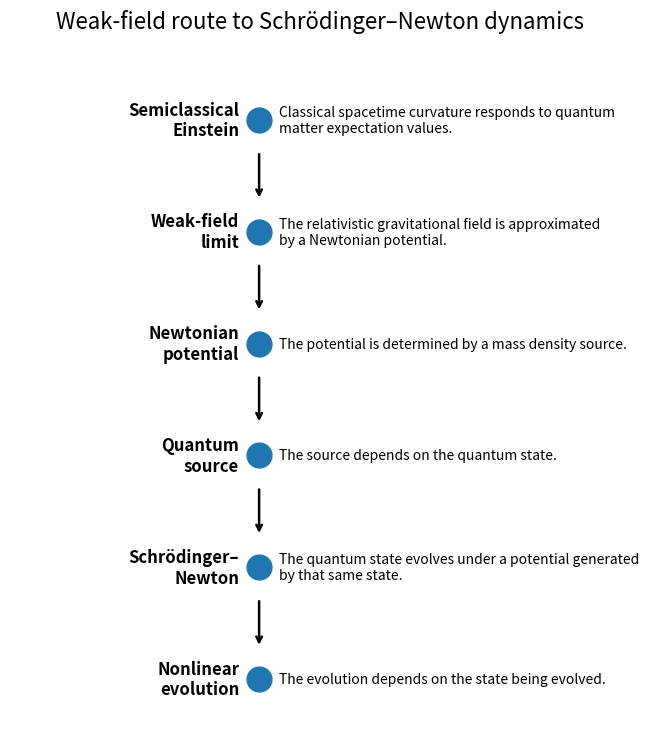
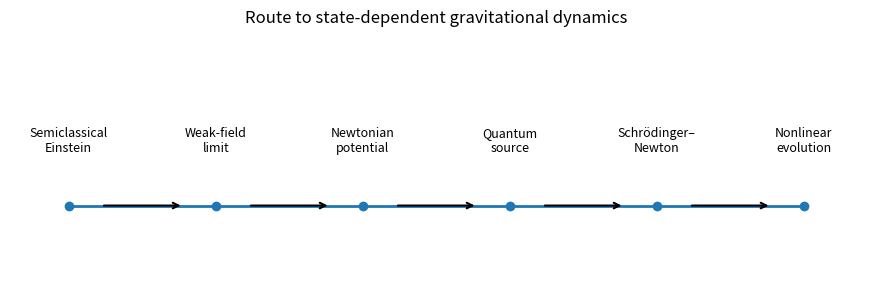

Generate these figures, in order, with matplotlib:
from pathlib import Path
import pandas as pd
import matplotlib.pyplot as plt
from textwrap import wrap

ROOT = Path.cwd()
if ROOT.name == "notebooks":
    ROOT = ROOT.parent

RESULTS = ROOT / "results"
FIGURES = ROOT / "figures"

RESULTS.mkdir(exist_ok=True)
FIGURES.mkdir(exist_ok=True)

print(f"ROOT    = {ROOT}")
print(f"RESULTS = {RESULTS}")
print(f"FIGURES = {FIGURES}")

prior_paths = [
    RESULTS / "00_context.md",
    RESULTS / "07_complexity_classes.md",
]

for path in prior_paths:
    if path.exists():
        text = path.read_text(encoding="utf-8")
        print(f"Loaded {path}")
        print(text[:500] + ("..." if len(text) > 500 else ""))
        print("\n" + "-" * 80 + "\n")
    else:
        print(f"Missing {path}. Run the earlier notebook if you want the full chain.")

semiclassical_pathway = pd.DataFrame([
    {
        "step": 1,
        "short_label": "Semiclassical\nEinstein",
        "stage": "Semiclassical Einstein equation",
        "working_role": "Classical spacetime curvature responds to quantum matter expectation values."
    },
    {
        "step": 2,
        "short_label": "Weak-field\nlimit",
        "stage": "Weak-field limit",
        "working_role": "The relativistic gravitational field is approximated by a Newtonian potential."
    },
    {
        "step": 3,
        "short_label": "Newtonian\npotential",
        "stage": "Newtonian gravitational potential",
        "working_role": "The potential is determined by a mass density source."
    },
    {
        "step": 4,
        "short_label": "Quantum\nsource",
        "stage": "Quantum mass density",
        "working_role": "The source depends on the quantum state."
    },
    {
        "step": 5,
        "short_label": "Schrödinger–\nNewton",
        "stage": "Schrödinger–Newton dynamics",
        "working_role": "The quantum state evolves under a potential generated by that same state."
    },
    {
        "step": 6,
        "short_label": "Nonlinear\nevolution",
        "stage": "Nonlinear state-dependent evolution",
        "working_role": "The evolution depends on the state being evolved."
    }
])

semiclassical_pathway

equation_sketch = pd.DataFrame([
    {
        "name": "Semiclassical Einstein equation",
        "schematic_form": "G = expectation value of T",
        "role": "Couples classical gravity to quantum matter."
    },
    {
        "name": "Poisson equation",
        "schematic_form": "∇²Φ = source density",
        "role": "Weak-field Newtonian gravitational potential."
    },
    {
        "name": "Quantum source",
        "schematic_form": "source density depends on |ψ|²",
        "role": "The quantum state sources the potential."
    },
    {
        "name": "Schrödinger–Newton equation",
        "schematic_form": "i∂ψ/∂t = H[ψ]ψ",
        "role": "The Hamiltonian depends on the state."
    }
])

equation_sketch

nonlinearity_map = pd.DataFrame([
    {
        "case": "Linear quantum mechanics",
        "evolution": "i∂ψ/∂t = Hψ",
        "state_dependence": "H is fixed externally",
        "computational_relevance": "Standard BQP-style baseline."
    },
    {
        "case": "Schrödinger–Newton-type dynamics",
        "evolution": "i∂ψ/∂t = H[ψ]ψ",
        "state_dependence": "H depends on ψ through the gravitational potential",
        "computational_relevance": "Nonlinearity can change computational power."
    }
])

nonlinearity_map

labels = semiclassical_pathway["short_label"].tolist()
roles = semiclassical_pathway["working_role"].tolist()
n = len(labels)

fig, ax = plt.subplots(figsize=(8, 9))

x = [0] * n
y = list(range(n, 0, -1))

ax.scatter(x, y, s=320, zorder=3)

for i, (yi, label, role) in enumerate(zip(y, labels, roles)):
    ax.text(
        -0.18,
        yi,
        label,
        ha="right",
        va="center",
        fontsize=12,
        fontweight="bold"
    )
    wrapped_role = "\n".join(wrap(role, width=54))
    ax.text(
        0.18,
        yi,
        wrapped_role,
        ha="left",
        va="center",
        fontsize=10
    )

for yi in y[:-1]:
    ax.annotate(
        "",
        xy=(0, yi - 0.72),
        xytext=(0, yi - 0.28),
        arrowprops={"arrowstyle": "->", "lw": 1.8}
    )

ax.set_xlim(-2.25, 3.35)
ax.set_ylim(0.4, n + 0.6)
ax.axis("off")
ax.set_title("Weak-field route to Schrödinger–Newton dynamics", pad=18, fontsize=16)

figure_path = FIGURES / "13_schrodinger_newton_pathway.png"
fig.savefig(figure_path, dpi=200, bbox_inches="tight")
plt.show()

figure_path

compact_labels = [
    "Semiclassical\nEinstein",
    "Weak-field\nlimit",
    "Newtonian\npotential",
    "Quantum\nsource",
    "Schrödinger–\nNewton",
    "Nonlinear\nevolution",
]

fig, ax = plt.subplots(figsize=(11, 3.2))

x = list(range(1, len(compact_labels) + 1))
y = [1] * len(x)

ax.plot(x, y, marker="o", linewidth=2)

for xi, label in zip(x, compact_labels):
    ax.text(
        xi,
        1.08,
        label,
        ha="center",
        va="bottom",
        fontsize=9
    )

for xi in x[:-1]:
    ax.annotate(
        "",
        xy=(xi + 0.78, 1),
        xytext=(xi + 0.22, 1),
        arrowprops={"arrowstyle": "->", "lw": 1.5}
    )

ax.set_xlim(0.6, len(compact_labels) + 0.4)
ax.set_ylim(0.86, 1.25)
ax.axis("off")
ax.set_title("Route to state-dependent gravitational dynamics", pad=18)

compact_figure_path = FIGURES / "13_schrodinger_newton_pathway_compact.png"
fig.savefig(compact_figure_path, dpi=200, bbox_inches="tight")
plt.show()

compact_figure_path

bottom_line = (
    "The Schrödinger–Newton equation matters here because the gravitational potential depends on the quantum state. "
    "That state-dependence makes the evolution nonlinear. "
    "The next notebook studies why nonlinear quantum dynamics can change computational power."
)

bottom_line

reading_questions = pd.DataFrame([
    {
        "notebook": "17_nonlinearity",
        "question": "How does state-dependent evolution differ from ordinary linear quantum evolution?"
    },
    {
        "notebook": "17_nonlinearity",
        "question": "Why can nonlinear quantum dynamics increase computational power?"
    },
    {
        "notebook": "23_bao_bouland_jordan",
        "question": "How does the paper connect this nonlinearity to the Bao-Bouland-Jordan framework?"
    },
    {
        "notebook": "29_quantum_gravity_implications",
        "question": "What physical interpretation follows if the computational consequence is taken seriously?"
    }
])

reading_questions

pathway_csv = RESULTS / "13_schrodinger_newton_pathway.csv"
nonlinearity_csv = RESULTS / "13_nonlinearity_map.csv"
md_path = RESULTS / "13_schrodinger_newton.md"

semiclassical_pathway.to_csv(pathway_csv, index=False)
nonlinearity_map.to_csv(nonlinearity_csv, index=False)

lines = []
lines.append("# 13 Schrödinger–Newton Dynamics\n")

lines.append("## Purpose\n")
lines.append(
    "This notebook follows the route from semiclassical gravity toward Schrödinger–Newton-type dynamics. "
    "The goal is to identify where nonlinear state-dependence enters the argument.\n"
)

lines.append("## Semiclassical pathway\n")
for _, row in semiclassical_pathway.iterrows():
    lines.append(f"{row['step']}. **{row['stage']}** — {row['working_role']}")

lines.append("\n## Equation-level sketch\n")
for _, row in equation_sketch.iterrows():
    lines.append(f"- **{row['name']}** — `{row['schematic_form']}`. {row['role']}")

lines.append("\n## Where the nonlinearity enters\n")
for _, row in nonlinearity_map.iterrows():
    lines.append(
        f"- **{row['case']}** — evolution: `{row['evolution']}`; "
        f"state-dependence: {row['state_dependence']}; "
        f"computational relevance: {row['computational_relevance']}"
    )

lines.append("\n## Bottom line\n")
lines.append(bottom_line)

lines.append("\n## Reading questions\n")
for _, row in reading_questions.iterrows():
    lines.append(f"- **{row['notebook']}** — {row['question']}")

md_path.write_text("\n".join(lines), encoding="utf-8")

print(f"Saved {pathway_csv}")
print(f"Saved {nonlinearity_csv}")
print(f"Saved {md_path}")
print(f"Saved {figure_path}")
print(f"Saved {compact_figure_path}")

downloads = [
    pathway_csv,
    nonlinearity_csv,
    md_path,
    figure_path,
    compact_figure_path,
]

try:
    from google.colab import files
    for path in downloads:
        files.download(str(path))
except Exception:
    print("Saved artifacts:")
    for path in downloads:
        print(path)
